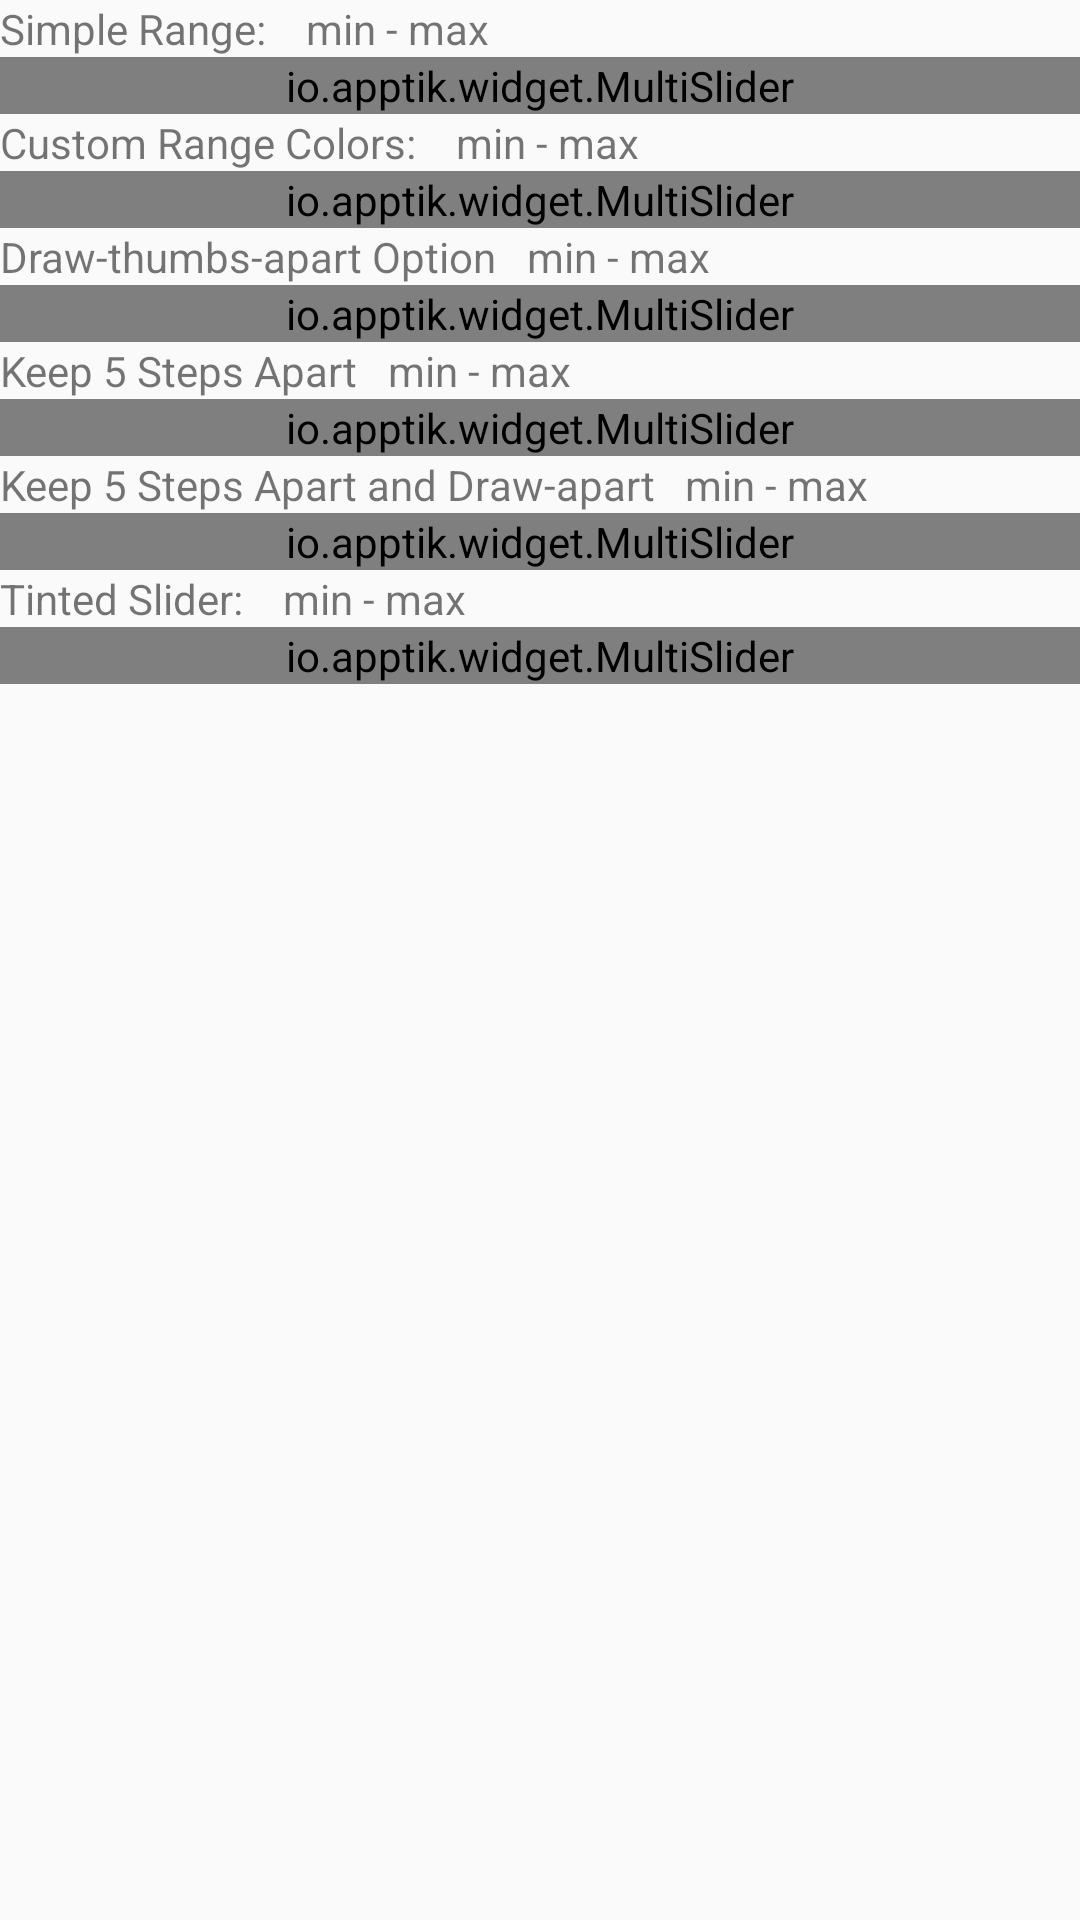

Layout XML and referenced resources for this Android screen:
<!-- AndroidManifest.xml: application theme AppTheme -->
<!-- res/layout/fragment_multi_slider_range.xml -->
<LinearLayout xmlns:android="http://schemas.android.com/apk/res/android"
    xmlns:tools="http://schemas.android.com/tools"
    xmlns:app="http://schemas.android.com/apk/res-auto"
    android:orientation="vertical"
    android:layout_width="match_parent"
    android:layout_height="wrap_content"
    tools:context="io.example.widget.example.multislider.MultiSliderFragmentSingle"
    >



    <LinearLayout
        android:layout_width="match_parent"
        android:layout_height="wrap_content"
        android:orientation="vertical">

        <LinearLayout
            android:layout_width="match_parent"
            android:layout_height="wrap_content"
            android:orientation="horizontal">

            <TextView
                android:layout_width="wrap_content"
                android:layout_height="wrap_content"
                android:text="Simple Range: "/>
            <TextView
                android:id="@+id/minValue1"
                android:layout_width="wrap_content"
                android:layout_height="wrap_content"
                android:text="min"
                android:paddingLeft="10dp"
                />
            <TextView
                android:layout_width="wrap_content"
                android:layout_height="wrap_content"
                android:text=" - "/>
            <TextView
                android:id="@+id/maxValue1"
                android:layout_width="wrap_content"
                android:layout_height="wrap_content"
                android:text="max" />
        </LinearLayout>

        <io.example.widget.MultiSlider
            android:id="@+id/range_slider1"
            android:layout_width="match_parent"
            android:layout_height="wrap_content"

            app:range1="@drawable/multislider_scrubber_track_holo_light"

            />

    </LinearLayout>


    <LinearLayout
        android:layout_width="match_parent"
        android:layout_height="wrap_content"
        android:orientation="vertical">

        <LinearLayout
            android:layout_width="match_parent"
            android:layout_height="wrap_content"
            android:orientation="horizontal">

            <TextView
                android:layout_width="wrap_content"
                android:layout_height="wrap_content"
                android:text="Custom Range Colors: "/>
            <TextView
                android:id="@+id/minValue2"
                android:layout_width="wrap_content"
                android:layout_height="wrap_content"
                android:text="min"
                android:paddingLeft="10dp"
                />
            <TextView
                android:layout_width="wrap_content"
                android:layout_height="wrap_content"
                android:text=" - "/>
            <TextView
                android:id="@+id/maxValue2"
                android:layout_width="wrap_content"
                android:layout_height="wrap_content"
                android:text="max" />
        </LinearLayout>

        <io.example.widget.MultiSlider
            android:id="@+id/range_slider2"
            android:layout_width="match_parent"
            android:layout_height="wrap_content"

            app:range1="@drawable/example_scrubber_secondary_holo"
            app:range2="@drawable/example_scrubber_primary_holo"
            />

    </LinearLayout>


    <LinearLayout
        android:layout_width="match_parent"
        android:layout_height="wrap_content"
        android:orientation="vertical">

        <LinearLayout
            android:layout_width="match_parent"
            android:layout_height="wrap_content"
            android:orientation="horizontal">

            <TextView
                android:layout_width="wrap_content"
                android:layout_height="wrap_content"
                android:text="Draw-thumbs-apart Option"/>
            <TextView
                android:id="@+id/minValue3"
                android:layout_width="wrap_content"
                android:layout_height="wrap_content"
                android:text="min"
                android:paddingLeft="10dp"
                />
            <TextView
                android:layout_width="wrap_content"
                android:layout_height="wrap_content"
                android:text=" - "/>
            <TextView
                android:id="@+id/maxValue3"
                android:layout_width="wrap_content"
                android:layout_height="wrap_content"
                android:text="max" />
        </LinearLayout>

        <io.example.widget.MultiSlider
            android:id="@+id/range_slider3"
            android:layout_width="match_parent"
            android:layout_height="wrap_content"

            app:thumbNumber="2"
            app:range1="@drawable/multislider_scrubber_track_holo_light"
            app:drawThumbsApart="true"
            />

    </LinearLayout>



    <LinearLayout
        android:layout_width="match_parent"
        android:layout_height="wrap_content"
        android:orientation="vertical">

        <LinearLayout
            android:layout_width="match_parent"
            android:layout_height="wrap_content"
            android:orientation="horizontal">

            <TextView
                android:layout_width="wrap_content"
                android:layout_height="wrap_content"
                android:text="Keep 5 Steps Apart"/>
            <TextView
                android:id="@+id/minValue4"
                android:layout_width="wrap_content"
                android:layout_height="wrap_content"
                android:text="min"
                android:paddingLeft="10dp"
                />
            <TextView
                android:layout_width="wrap_content"
                android:layout_height="wrap_content"
                android:text=" - "/>
            <TextView
                android:id="@+id/maxValue4"
                android:layout_width="wrap_content"
                android:layout_height="wrap_content"
                android:text="max" />
        </LinearLayout>

        <io.example.widget.MultiSlider
            android:id="@+id/range_slider4"
            android:layout_width="match_parent"
            android:layout_height="wrap_content"

            app:thumbNumber="2"
            app:range1="@drawable/multislider_scrubber_track_holo_light"
            app:stepsThumbsApart="5"

            />

    </LinearLayout>


    <LinearLayout
        android:layout_width="match_parent"
        android:layout_height="wrap_content"
        android:orientation="vertical">

        <LinearLayout
            android:layout_width="match_parent"
            android:layout_height="wrap_content"
            android:orientation="horizontal">

            <TextView
                android:layout_width="wrap_content"
                android:layout_height="wrap_content"
                android:text="Keep 5 Steps Apart and Draw-apart"/>
            <TextView
                android:id="@+id/minValue5"
                android:layout_width="wrap_content"
                android:layout_height="wrap_content"
                android:text="min"
                android:paddingLeft="10dp"
                />
            <TextView
                android:layout_width="wrap_content"
                android:layout_height="wrap_content"
                android:text=" - "/>
            <TextView
                android:id="@+id/maxValue5"
                android:layout_width="wrap_content"
                android:layout_height="wrap_content"
                android:text="max" />
        </LinearLayout>

        <io.example.widget.MultiSlider
            android:id="@+id/range_slider5"
            android:layout_width="match_parent"
            android:layout_height="wrap_content"

            app:thumbNumber="2"
            app:range1="@drawable/multislider_scrubber_track_holo_light"
            app:stepsThumbsApart="5"
            app:drawThumbsApart="true"

            />

    </LinearLayout>

    <LinearLayout
        android:layout_width="match_parent"
        android:layout_height="wrap_content"
        android:orientation="vertical">

        <LinearLayout
            android:layout_width="match_parent"
            android:layout_height="wrap_content"
            android:orientation="horizontal">

            <TextView
                android:layout_width="wrap_content"
                android:layout_height="wrap_content"
                android:text="Tinted Slider: " />

            <TextView
                android:id="@+id/minValue6"
                android:layout_width="wrap_content"
                android:layout_height="wrap_content"
                android:paddingLeft="10dp"
                android:text="min" />

            <TextView
                android:layout_width="wrap_content"
                android:layout_height="wrap_content"
                android:text=" - " />

            <TextView
                android:id="@+id/maxValue6"
                android:layout_width="wrap_content"
                android:layout_height="wrap_content"
                android:text="max" />
        </LinearLayout>

        <io.example.widget.MultiSlider
            android:id="@+id/range_slider6"
            android:layout_width="match_parent"
            android:layout_height="wrap_content"
            android:track="@drawable/example_scrubber_secondary_holo"
            app:drawThumbsApart="true"
            app:range1="@drawable/example_scrubber_secondary_holo"
            app:range1Color="@android:color/holo_orange_dark"
            app:rangeColor="@android:color/holo_green_dark"
            app:thumbColor="@android:color/holo_purple"
            app:thumbNumber="2"
            app:trackColor="@android:color/holo_orange_dark" />
    </LinearLayout>


</LinearLayout>
<!-- resources referenced by this layout -->
<resources>
  <style name="AppTheme" parent="android:Theme.Holo.Light.DarkActionBar">
      </style>
</resources>
